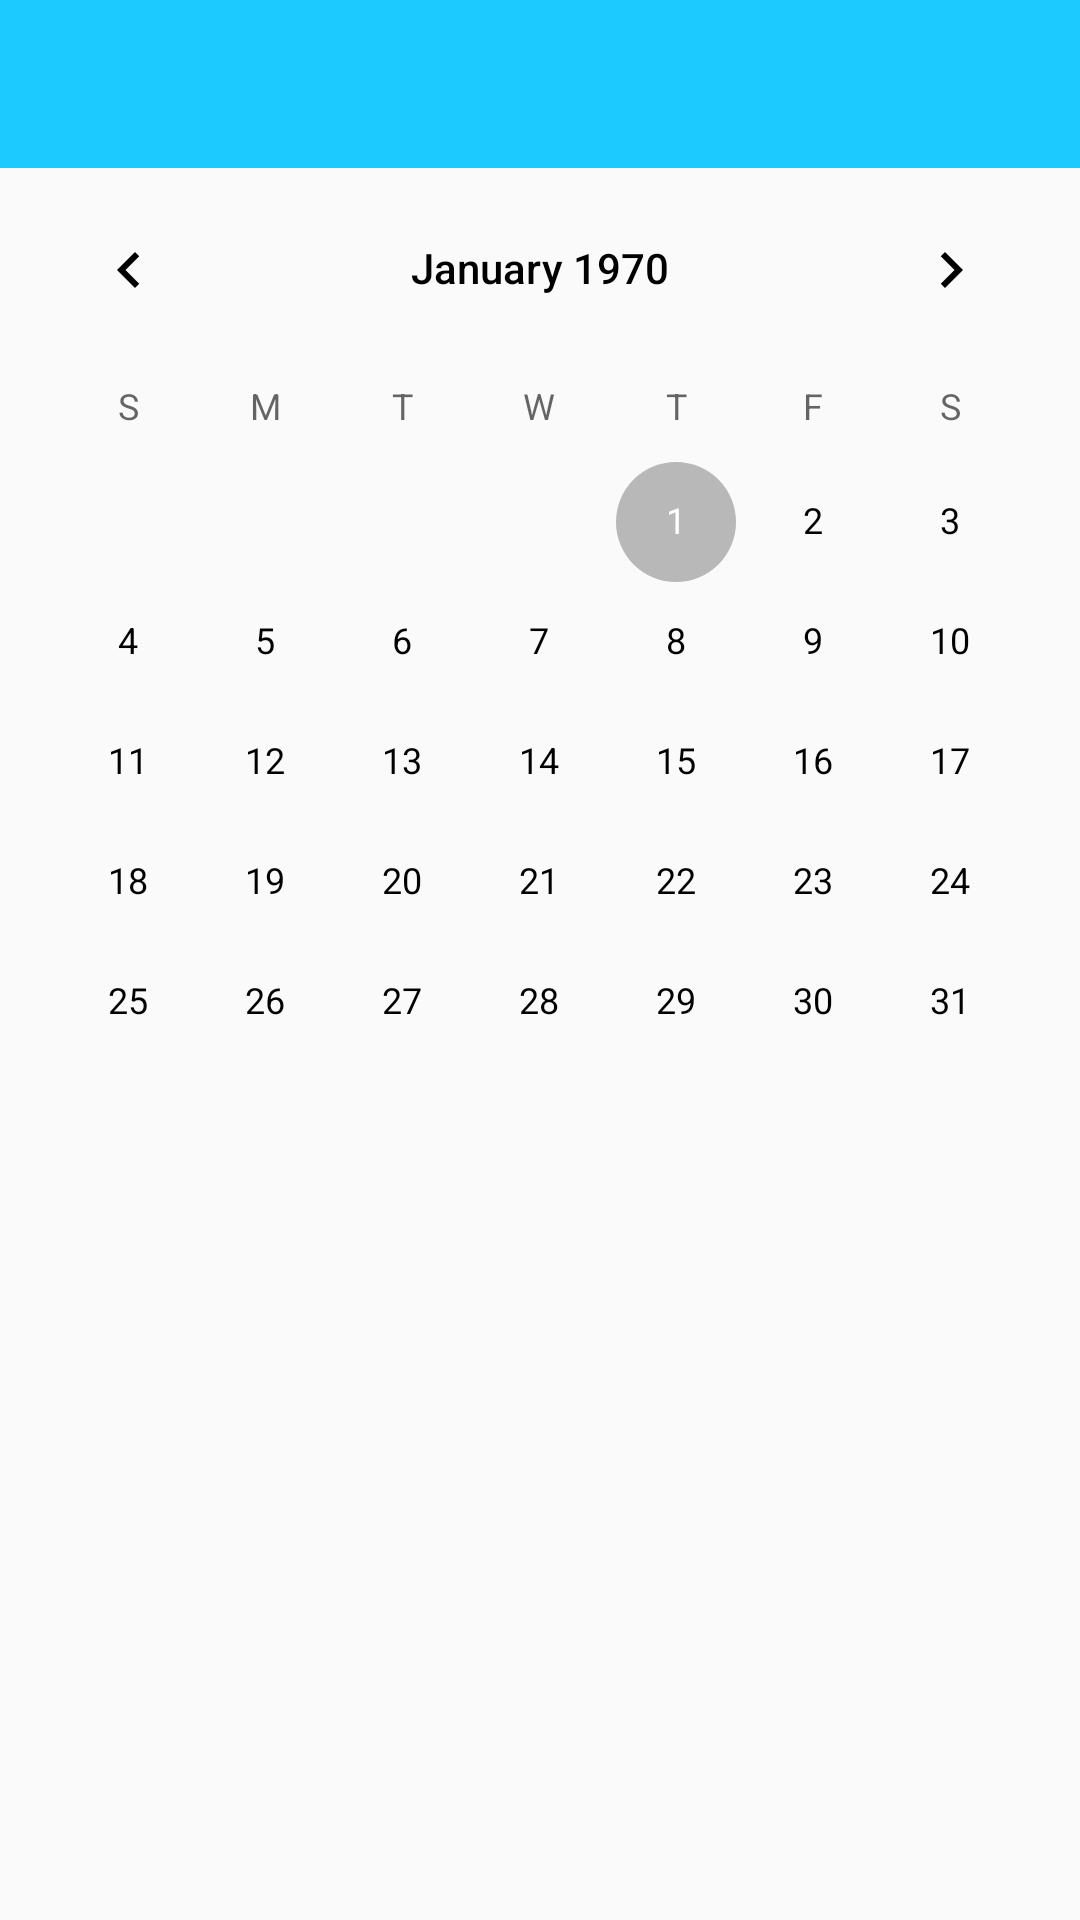

Android layout source for this screen:
<!-- AndroidManifest.xml: application theme AppTheme -->
<!-- res/layout/activity_planning.xml -->
<?xml version="1.0" encoding="utf-8"?>
<ScrollView xmlns:android="http://schemas.android.com/apk/res/android"
    android:layout_width="fill_parent"
    android:layout_height="fill_parent"
    android:fitsSystemWindows="true">

    <LinearLayout
        android:layout_width="match_parent"
        android:layout_height="wrap_content"
        android:fitsSystemWindows="true"
        android:orientation="vertical" >

        <android.support.v7.widget.Toolbar
            android:id="@+id/toolbar"
            android:layout_width="match_parent"
            android:layout_height="?attr/actionBarSize"
            android:background="?attr/colorPrimary" />

        <CalendarView
            android:id="@+id/calendarView"
            android:layout_width="match_parent"
            android:layout_height="300dp" />

        <ListView
            android:id="@+id/eventListView"
            android:layout_width="match_parent"
            android:layout_height="221dp" />
    </LinearLayout>
</ScrollView>
<!-- resources referenced by this layout -->
<resources>
  <style name="AppTheme" parent="Theme.AppCompat.Light.NoActionBar">
          
          <item name="colorPrimary">@color/colorPrimary</item>
          <item name="colorPrimaryDark">@color/colorPrimaryDark</item>
          <item name="colorAccent">@color/colorAccent</item>
          <item name="android:navigationBarColor">@android:color/black</item>
          <item name="android:textColorPrimary">@android:color/black</item>
      </style>
  <color name="colorPrimary">#1dcaff</color>
  <color name="colorPrimaryDark">#0084b4</color>
  <color name="colorAccent">#b8b8b8</color>
</resources>
